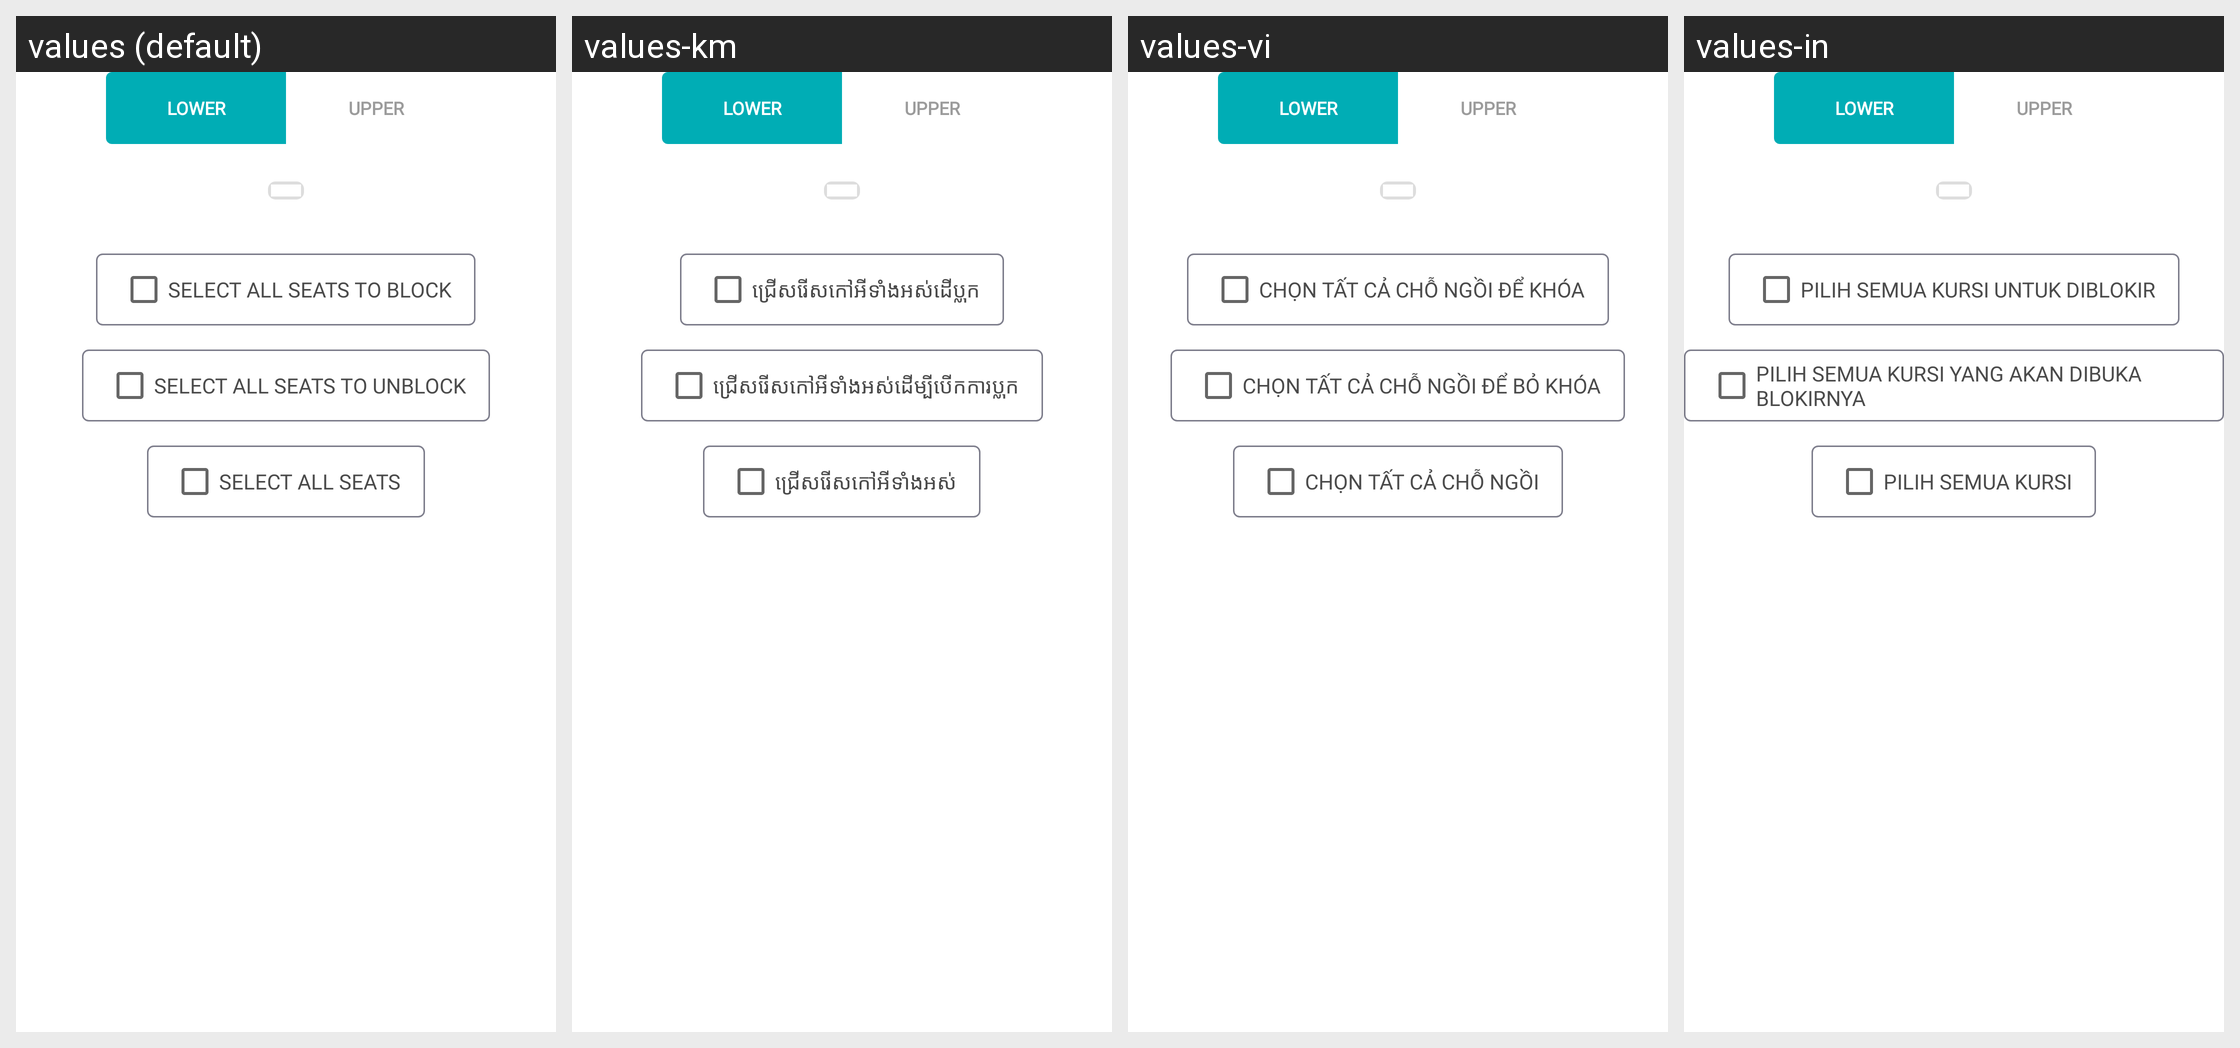

Translations of the strings shown on this Android screen, per locale in the grid:
Android screen res/layout/fragment_common_coach.xml rendered under 4 locales, left to right: values (default), values-km, values-vi, values-in. Device: Nexus 5 (rendered at 1080×1920; each locale shown at half size, 540×960, under a caption strip naming it); theme AppTheme.
Other locales in the repository, not shown: values-es.
Strings drawn on this screen, with the default value and each locale's value (text and hints the layout hard-codes, and strings that could not be matched under every locale, appear in the picture but are not listed):

selectAllSeat
  values: Select All Seats to Block
  values-km: ជ្រើសរើសកៅអីទាំងអស់ដើប្លុក
  values-vi: Chọn tất cả chỗ ngồi để khóa
  values-in: Pilih Semua Kursi untuk Diblokir

selectAllSeatsToUnblock
  values: Select all seats to unblock
  values-km: ជ្រើសរើសកៅអីទាំងអស់ដើម្បីបើកការប្លុក
  values-vi: Chọn tất cả chỗ ngồi để bỏ khóa
  values-in: Pilih semua kursi yang akan dibuka blokirnya

select_all_seats
  values: Select All Seats
  values-km: ជ្រើសរើសកៅអីទាំងអស់
  values-vi: Chọn tất cả chỗ ngồi
  values-in: Pilih Semua Kursi
